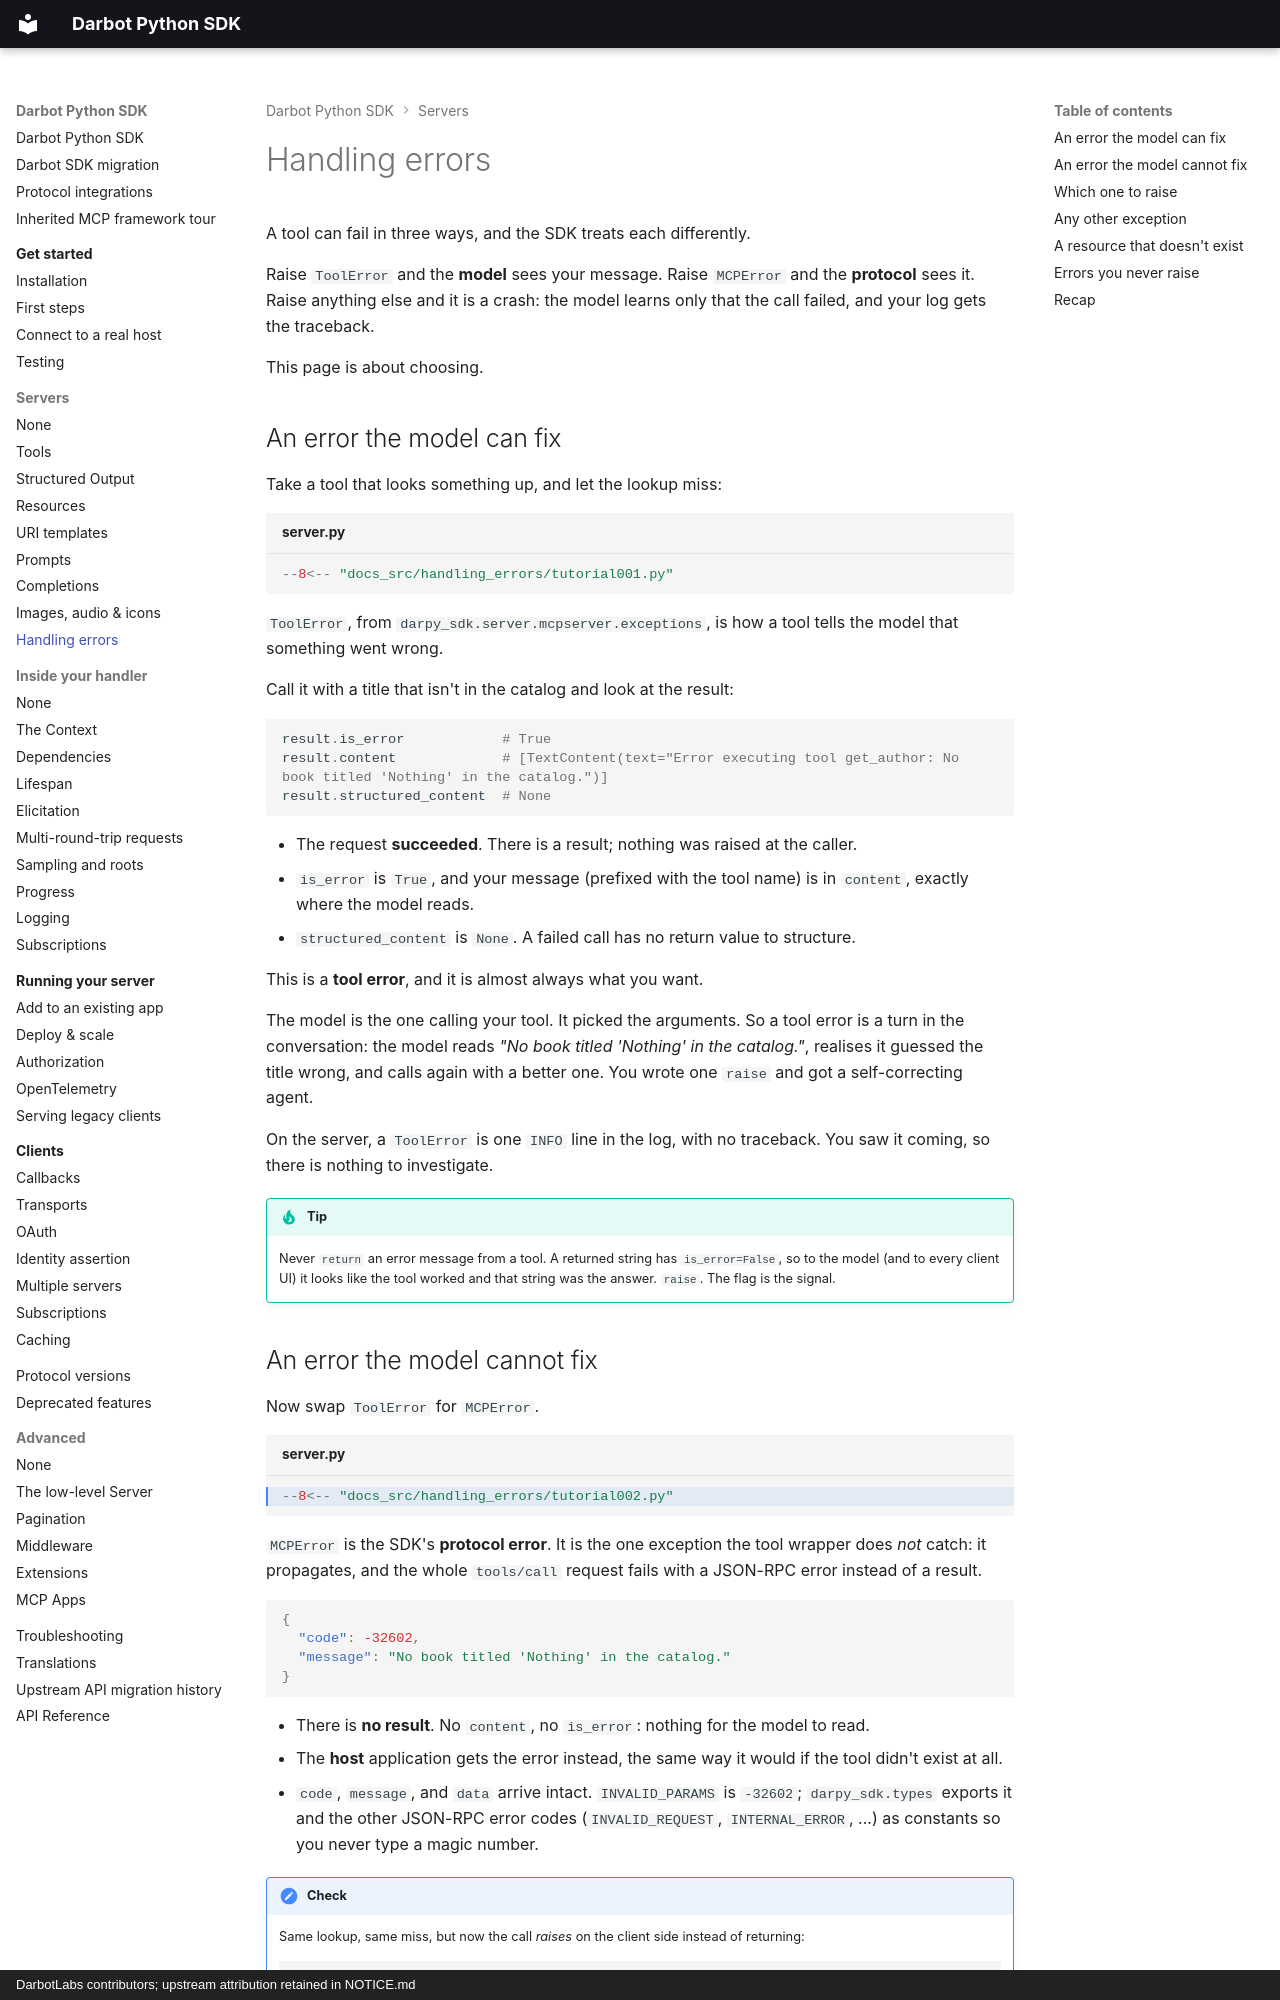

repository: DarbotLM/darpy-sdk · page: servers/handling-errors/index.html · generator: mkdocs · copyright: DarbotLabs contributors; upstream attribution retained in NOTICE.md

# Handling errors

A tool can fail in three ways, and the SDK treats each differently.

Raise `ToolError` and the **model** sees your message. Raise `MCPError` and the **protocol** sees it. Raise anything else and it is a crash: the model learns only that the call failed, and your log gets the traceback.

This page is about choosing.

## An error the model can fix

Take a tool that looks something up, and let the lookup miss:

```python title="server.py" hl_lines="2 12-13"
--8<-- "docs_src/handling_errors/tutorial001.py"
```

`ToolError`, from `darpy_sdk.server.mcpserver.exceptions`, is how a tool tells the model that something went wrong.

Call it with a title that isn't in the catalog and look at the result:

```python
result.is_error            # True
result.content             # [TextContent(text="Error executing tool get_author: No book titled 'Nothing' in the catalog.")]
result.structured_content  # None
```

* The request **succeeded**. There is a result; nothing was raised at the caller.
* `is_error` is `True`, and your message (prefixed with the tool name) is in `content`, exactly where the model reads.
* `structured_content` is `None`. A failed call has no return value to structure.

This is a **tool error**, and it is almost always what you want.

The model is the one calling your tool. It picked the arguments. So a tool error is a turn in the conversation: the model reads *"No book titled 'Nothing' in the catalog."*, realises it guessed the title wrong, and calls again with a better one. You wrote one `raise` and got a self-correcting agent.

On the server, a `ToolError` is one `INFO` line in the log, with no traceback. You saw it coming, so there is nothing to investigate.

!!! tip
    Never `return` an error message from a tool. A returned string has `is_error=False`, so to the
    model (and to every client UI) it looks like the tool worked and that string was the answer.
    `raise`. The flag is the signal.

## An error the model cannot fix

Now swap `ToolError` for `MCPError`.

```python title="server.py" hl_lines="1 3 14"
--8<-- "docs_src/handling_errors/tutorial002.py"
```

`MCPError` is the SDK's **protocol error**. It is the one exception the tool wrapper does *not* catch: it propagates, and the whole `tools/call` request fails with a JSON-RPC error instead of a result.

```json
{
  "code": -32602,
  "message": "No book titled 'Nothing' in the catalog."
}
```

* There is **no result**. No `content`, no `is_error`: nothing for the model to read.
* The **host** application gets the error instead, the same way it would if the tool didn't exist at all.
* `code`, `message`, and `data` arrive intact. `INVALID_PARAMS` is `-32602`; `darpy_sdk.types` exports it and the other JSON-RPC error codes (`INVALID_REQUEST`, `INTERNAL_ERROR`, ...) as constants so you never type a magic number.

!!! check
    Same lookup, same miss, but now the call *raises* on the client side instead of returning:

    ```text
    darpy_sdk.shared.exceptions.MCPError: No book titled 'Nothing' in the catalog.
    ```

    The first version handed the model a sentence it could react to. This one hands it nothing.
    For `get_author` that is strictly worse, which is the point of the next section.
